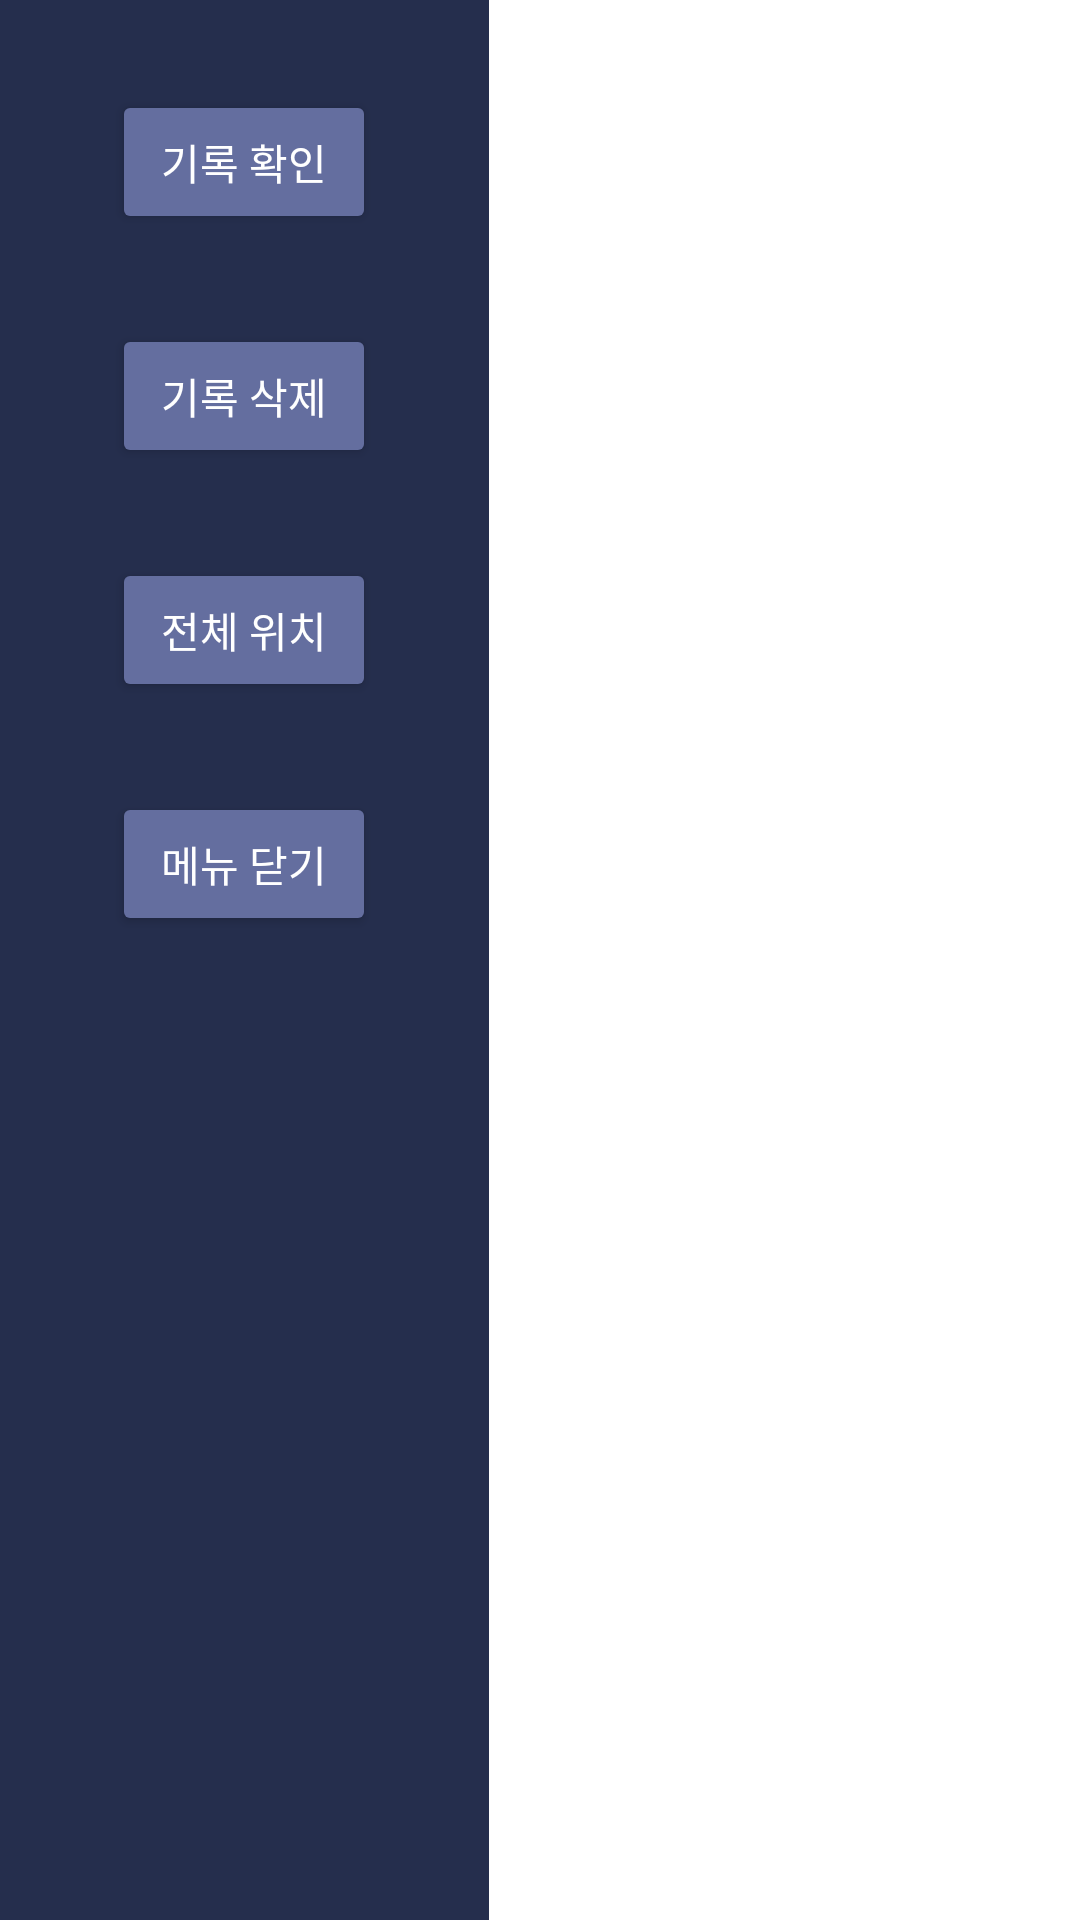

Here is an Android app screen rendered from its layout file. Give the layout XML and the strings, colors and styles it references.
<!-- AndroidManifest.xml: application theme Theme.WiMo -->
<!-- res/layout/activity_drawer.xml -->
<?xml version="1.0" encoding="utf-8"?>
<LinearLayout xmlns:android="http://schemas.android.com/apk/res/android"
    xmlns:app="http://schemas.android.com/apk/res-auto"
    android:orientation="vertical"
    android:layout_width="280dp"
    android:layout_height="match_parent"
    android:layout_gravity="start"
    android:id="@+id/drawer">

    <RelativeLayout
        android:layout_width="163dp"
        android:layout_height="match_parent"
        android:background="@color/background"
        android:orientation="horizontal">

        <Button
            android:id="@+id/btn_list"
            android:layout_width="wrap_content"
            android:layout_height="wrap_content"
            android:layout_centerHorizontal="true"
            android:layout_marginTop="30dp"
            android:fontFamily="@font/samsungone"
            android:text="기록 확인"
            android:textColor="@color/font2"
            app:backgroundTint="@color/pick1" />


        <Button
            android:id="@+id/btn_del_list"
            android:layout_width="wrap_content"
            android:layout_height="wrap_content"
            android:layout_below="@+id/btn_list"
            android:layout_centerHorizontal="true"
            android:layout_marginTop="30dp"
            android:fontFamily="@font/samsungone"
            android:text="기록 삭제"
            android:textColor="@color/font2"
            app:backgroundTint="@color/pick1" />

        <Button
            android:id="@+id/btn_map"
            android:layout_width="wrap_content"
            android:layout_height="wrap_content"
            android:layout_below="@+id/btn_del_list"
            android:layout_centerHorizontal="true"
            android:layout_marginTop="30dp"
            android:text="전체 위치"
            android:textColor="@color/font2"
            app:backgroundTint="@color/pick1" />

        <Button
            android:id="@+id/btn_close"
            android:layout_width="wrap_content"
            android:layout_height="wrap_content"
            android:layout_below="@+id/btn_map"
            android:layout_centerHorizontal="true"
            android:layout_marginTop="30dp"
            android:text="메뉴 닫기"
            android:textColor="@color/font2"
            app:backgroundTint="@color/pick1" />


    </RelativeLayout>

</LinearLayout>
<!-- resources referenced by this layout -->
<resources>
  <color name="background">#252e4d</color>
  <color name="font2">#ffffff</color>
  <color name="pick1">#646e9f</color>
  <style name="Theme.WiMo" parent="Theme.MaterialComponents.DayNight.DarkActionBar">
          
          <item name="colorPrimary">@color/purple_500</item>
          <item name="colorPrimaryVariant">@color/purple_700</item>
          <item name="colorOnPrimary">@color/background</item>
          
          <item name="colorSecondary">@color/teal_200</item>
          <item name="colorSecondaryVariant">@color/teal_700</item>
          <item name="colorOnSecondary">@color/black</item>
          
          <item name="android:statusBarColor" tools:targetApi="l">?attr/colorPrimaryVariant</item>
          
          <item name="windowActionBar">false</item>
          <item name="windowNoTitle">true</item>
      </style>
  <color name="purple_500">#FF6200EE</color>
  <color name="purple_700">#FF3700B3</color>
  <color name="teal_200">#FF03DAC5</color>
  <color name="teal_700">#FF018786</color>
  <color name="black">#FF000000</color>
</resources>
